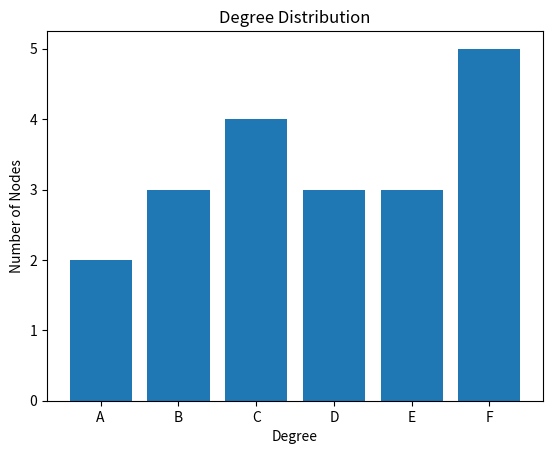
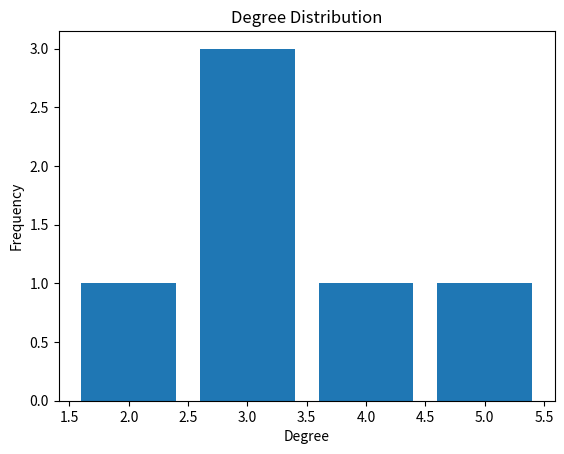

Reproduce these figures in Python, in order.
import networkx as nx
import matplotlib.pyplot as plt

# make a graph named G
G = nx.Graph()
G.add_nodes_from(["A", "B", "C", "D", "E", "F"])
G.add_edges_from([
    ("A", "C"), ("A", "F"), 
    ("B", "E"), ("B", "F"), ("B", "D"), 
    ("C", "A"), ("C", "D"), ("C", "F"), ("C", "E"),
    ("D", "B"), ("D", "C"), ("D", "F"),
    ("E", "C"), ("E", "B"), ("E", "F"),
    ("F", "A"), ("F", "B"), ("F", "C"), ("F", "D"), ("F", "E")
])
print("Graph Nodes: ", G.nodes)
print("Graph Edges: ")
for edge in G.edges:
    print(edge)
print()
# get the degree of each node
print("Degree of each node: ")
degree_dict = dict(G.degree())
for node, degree in degree_dict.items():
    print(f"Node {node} has degree {degree}")
print()

# define function to get all paths between two nodes
# use a graph traversal algorithm named Depth-First Search (DFS)
def get_all_paths(graph, start, end, path=[]):
    path = path + [start]
    if start == end:
        return [path]
    paths = []
    for neighbor in graph.neighbors(start):
        if neighbor not in path:
            new_paths = get_all_paths(graph, neighbor, end, path)
            for new_path in new_paths:
                paths.append(new_path)
    return paths

All_path = get_all_paths(G, "A", "D")
print("All possible paths between node A and D: ")
[print (path) for path in All_path]
print()

def shortest_path(All_path):
    sp = All_path[0]
    for path in All_path:
        if len(path) < len(sp):
            sp = path
    sps = []
    for path in All_path:
        if len(path) == len(sp):
            sps.append(path)
    return sps

shortest_paths = shortest_path(All_path)
print("Shortest path(s): " ,shortest_paths)
print()

#calculate maximum edges
def max_edge():
    n = len(G.nodes)
    Max_edge = n * (n - 1) / 2
    return Max_edge

print("Maximum possible edges: ", max_edge())
print()

# calculate density
def density():
    n = len(G.nodes)
    m = len(G.edges)
    Density = 2 * m / (n * (n-1))
    return Density
print("Density of the graph: ", density())
print()

# find clique in the graph
def clique():
    cliques = list(nx.algorithms.clique.find_cliques(G))
    if len(cliques) > 0:
        print("Clique Found!")
        return print("Clique(s): ", cliques)
    else:
        return print("No Clique!")
clique()
print()

#Adjacency Matrix
def adjacency_matrix():
    nodes = list(G.nodes())
    n = len(nodes)
    adj_matrix = [[0] * n for _ in range(n)]
    for x, y in G.edges:
        i, j = nodes.index(x), nodes.index(y)
        adj_matrix[i][j] = 1
        adj_matrix[j][i] = 1
    return adj_matrix
print("Adjacency Matrix:")
for row in adjacency_matrix():
    print(row)
print()

#Adjacency list
def adjacency_list():
    adj_list = {}
    for u, v in G.edges:
        if u not in adj_list:
            adj_list[u] = []
        if v not in adj_list:
            adj_list[v] = []
        adj_list[u].append(v)
        adj_list[v].append(u)
    return adj_list
print("Adjacency list:")
for node, neighbors in adjacency_list().items():
    print(f"{node}: {neighbors}")
print()

#Distance Matrix
def distance_matrix():
    nodes = list(G.nodes)
    n = len(nodes)
    dist = [[float('inf')]*n for _ in range(n)] #build a n*n infinity matrix 
    for i in range(n):
        dist[i][i] = 0
    for x, y in G.edges:
        i, j = nodes.index(x), nodes.index(y)
        dist[i][j] = 1
        dist[j][i] = 1
    for k in range(n):
        for i in range(n):
            for j in range(n):
                dist[i][j] = min(dist[i][j], dist[i][k] + dist[k][j])
    return dist
print("Distance Matrix:")
for row in distance_matrix():
    print(row)
print()

#Diameter of Network
diameter = max(max(row) for row in distance_matrix())
print("Diameter of the graph:", diameter)
print()

#Average Path Length
def average_path_length():
    num_paths = 0
    total_path_length = 0
    
    nodes = list(G.nodes)
    n = len(nodes)
    
    for i in range(n):
        for j in range(i+1, n):
            path = get_all_paths(G, nodes[i], nodes[j])
            num_paths += len(path)
            for z in path:
                total_path_length += len(z)-1
    
    return (total_path_length / num_paths)
print("Average Path Length: ", average_path_length())
print()

#Degree Distribution Plot
plt.bar(degree_dict.keys(), degree_dict.values())
plt.xlabel("Degree")
plt.ylabel("Number of Nodes")
plt.title("Degree Distribution")
plt.show()

distribution = {}
for i in degree_dict.values():
    if i in distribution:
        distribution[i] += 1
    else:
        distribution[i] = 1
plt.bar(distribution.keys(), distribution.values())
plt.xlabel("Degree")
plt.ylabel("Frequency")
plt.title("Degree Distribution")
plt.show()

#Clustering Coefficient
def clustering_coefficient(node):
    neighbors = G[node]
    k = len(neighbors)
    if k < 2:
        return 0
    else:
        num_actual_edges = 0
        for i, ni in enumerate(neighbors):
            for j, nj in enumerate(neighbors):
                if i < j and ni in G[nj]:
                    num_actual_edges += 1
        num_possible_edges = k * (k - 1) / 2
        return num_actual_edges / num_possible_edges
print("Clustring Coefficient of Node F: ", clustering_coefficient("F"))
